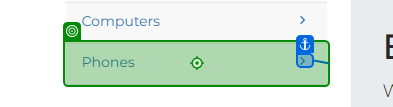
Task: L'objectif de ce projet est de réussir le test de recrutement d'Emily Frey France, en répondant à tous les critères définis pour l'évaluation. Le processus inclut l'exécution du test, l'analyse des résultats et la livraison finale pour l'évaluation de l'équipe de recrutement.
Workflow: Main

Step 1: click on the link 'Phones' in window 'Static | Web Scraper Test Sites' (msedge.exe)

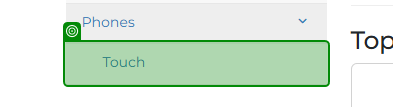
Step 2: check the link 'Touch' in window 'Static | Web Scraper Test Sites' (msedge.exe)

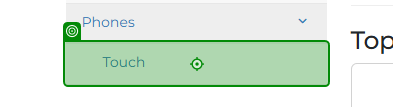
Step 3: click on the link 'Touch' in window 'Static | Web Scraper Test Sites' (msedge.exe)

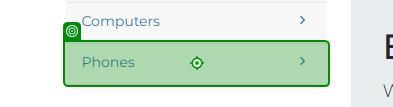
Step 4: click on the link 'Phones' in window 'Static | Web Scraper Test Sites' (msedge.exe)

Step 5: check the link 'Touch' in window 'Static | Web Scraper Test Sites' (msedge.exe) (same screen as step 2)

Step 6: click on the link 'Touch' in window 'Static | Web Scraper Test Sites' (msedge.exe) (same screen as step 3)

Step 7: click on the link 'Phones' in window 'Static | Web Scraper Test Sites' (msedge.exe) (same screen as step 4)
